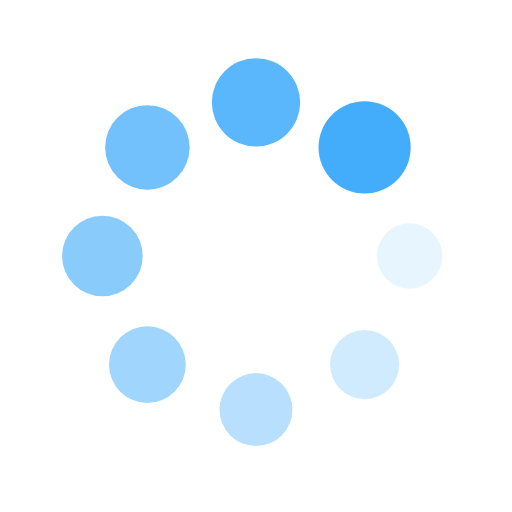
t = 0.00 s
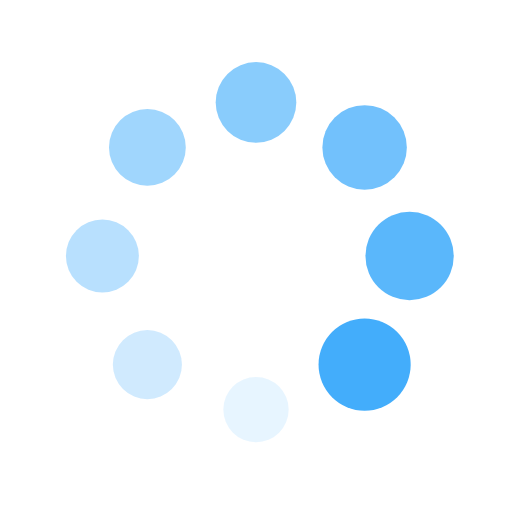
t = 0.25 s
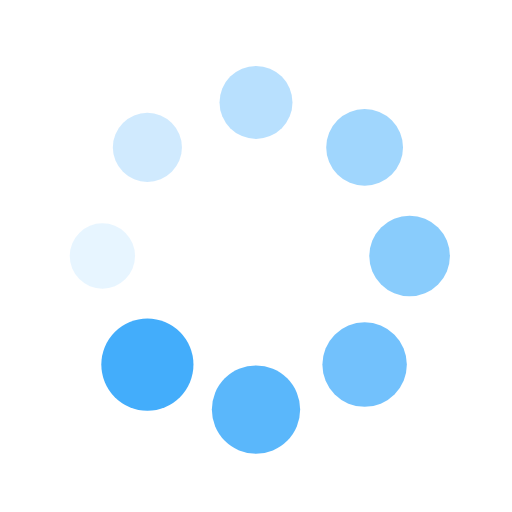
t = 0.50 s
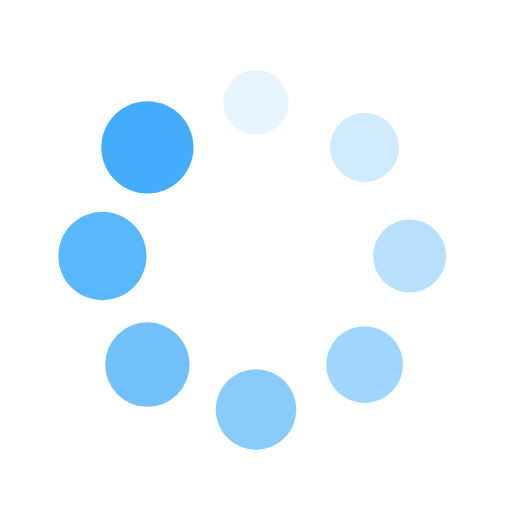
t = 0.75 s

The animated SVG that drew these frames (rendered in a browser with its animation timeline set to each time). Animation: 16 SMIL elements (animate=8,animateTransform=8); one cycle of 1.00 s, repeats indefinitely.

<?xml version="1.0" encoding="utf-8"?>
<svg xmlns="http://www.w3.org/2000/svg" xmlns:xlink="http://www.w3.org/1999/xlink" style="margin: auto; background: rgb(255, 255, 255); display: block; shape-rendering: auto;" width="200px" height="200px" viewBox="0 0 100 100" preserveAspectRatio="xMidYMid">
<g transform="translate(80,50)">
<g transform="rotate(0)">
<circle cx="0" cy="0" r="6" fill="#43adfb" fill-opacity="1">
  <animateTransform attributeName="transform" type="scale" begin="-0.875s" values="1.5 1.5;1 1" keyTimes="0;1" dur="1s" repeatCount="indefinite"></animateTransform>
  <animate attributeName="fill-opacity" keyTimes="0;1" dur="1s" repeatCount="indefinite" values="1;0" begin="-0.875s"></animate>
</circle>
</g>
</g><g transform="translate(71.21320343559643,71.21320343559643)">
<g transform="rotate(45)">
<circle cx="0" cy="0" r="6" fill="#43adfb" fill-opacity="0.875">
  <animateTransform attributeName="transform" type="scale" begin="-0.75s" values="1.5 1.5;1 1" keyTimes="0;1" dur="1s" repeatCount="indefinite"></animateTransform>
  <animate attributeName="fill-opacity" keyTimes="0;1" dur="1s" repeatCount="indefinite" values="1;0" begin="-0.75s"></animate>
</circle>
</g>
</g><g transform="translate(50,80)">
<g transform="rotate(90)">
<circle cx="0" cy="0" r="6" fill="#43adfb" fill-opacity="0.75">
  <animateTransform attributeName="transform" type="scale" begin="-0.625s" values="1.5 1.5;1 1" keyTimes="0;1" dur="1s" repeatCount="indefinite"></animateTransform>
  <animate attributeName="fill-opacity" keyTimes="0;1" dur="1s" repeatCount="indefinite" values="1;0" begin="-0.625s"></animate>
</circle>
</g>
</g><g transform="translate(28.786796564403577,71.21320343559643)">
<g transform="rotate(135)">
<circle cx="0" cy="0" r="6" fill="#43adfb" fill-opacity="0.625">
  <animateTransform attributeName="transform" type="scale" begin="-0.5s" values="1.5 1.5;1 1" keyTimes="0;1" dur="1s" repeatCount="indefinite"></animateTransform>
  <animate attributeName="fill-opacity" keyTimes="0;1" dur="1s" repeatCount="indefinite" values="1;0" begin="-0.5s"></animate>
</circle>
</g>
</g><g transform="translate(20,50.00000000000001)">
<g transform="rotate(180)">
<circle cx="0" cy="0" r="6" fill="#43adfb" fill-opacity="0.5">
  <animateTransform attributeName="transform" type="scale" begin="-0.375s" values="1.5 1.5;1 1" keyTimes="0;1" dur="1s" repeatCount="indefinite"></animateTransform>
  <animate attributeName="fill-opacity" keyTimes="0;1" dur="1s" repeatCount="indefinite" values="1;0" begin="-0.375s"></animate>
</circle>
</g>
</g><g transform="translate(28.78679656440357,28.786796564403577)">
<g transform="rotate(225)">
<circle cx="0" cy="0" r="6" fill="#43adfb" fill-opacity="0.375">
  <animateTransform attributeName="transform" type="scale" begin="-0.25s" values="1.5 1.5;1 1" keyTimes="0;1" dur="1s" repeatCount="indefinite"></animateTransform>
  <animate attributeName="fill-opacity" keyTimes="0;1" dur="1s" repeatCount="indefinite" values="1;0" begin="-0.25s"></animate>
</circle>
</g>
</g><g transform="translate(49.99999999999999,20)">
<g transform="rotate(270)">
<circle cx="0" cy="0" r="6" fill="#43adfb" fill-opacity="0.25">
  <animateTransform attributeName="transform" type="scale" begin="-0.125s" values="1.5 1.5;1 1" keyTimes="0;1" dur="1s" repeatCount="indefinite"></animateTransform>
  <animate attributeName="fill-opacity" keyTimes="0;1" dur="1s" repeatCount="indefinite" values="1;0" begin="-0.125s"></animate>
</circle>
</g>
</g><g transform="translate(71.21320343559643,28.78679656440357)">
<g transform="rotate(315)">
<circle cx="0" cy="0" r="6" fill="#43adfb" fill-opacity="0.125">
  <animateTransform attributeName="transform" type="scale" begin="0s" values="1.5 1.5;1 1" keyTimes="0;1" dur="1s" repeatCount="indefinite"></animateTransform>
  <animate attributeName="fill-opacity" keyTimes="0;1" dur="1s" repeatCount="indefinite" values="1;0" begin="0s"></animate>
</circle>
</g>
</g>
<!-- [ldio] generated by https://loading.io/ --></svg>
